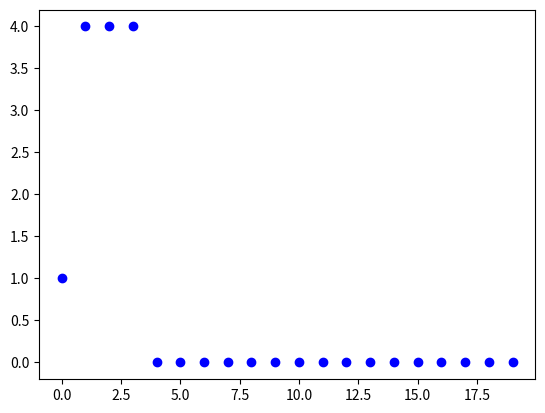

Python code for this plot:
#!/usr/bin/env python
# -*- coding: utf-8 -*-
"""
date: 09-03-21
File: ej_04.py
[redacted]
Email: [email redacted] [email redacted]
[redacted]
[redacted]
Description: 
"""

import numpy as np
import matplotlib.pyplot as plt


s = np.random.poisson(5, 100000)

# count, bins, ignored = plt.hist(s, 14, density=True)
# plt.show()

def ej4(Nt=20):

    N = np.array([1.0])

    for _ in range(1,Nt):
        r = np.random.poisson(1.7)
        n = r * N[-1]               # Calculamos la siguiente iteracion
        N = np.append(N,n)
    
    return N

plt.plot(ej4(), 'bo')
plt.show()


